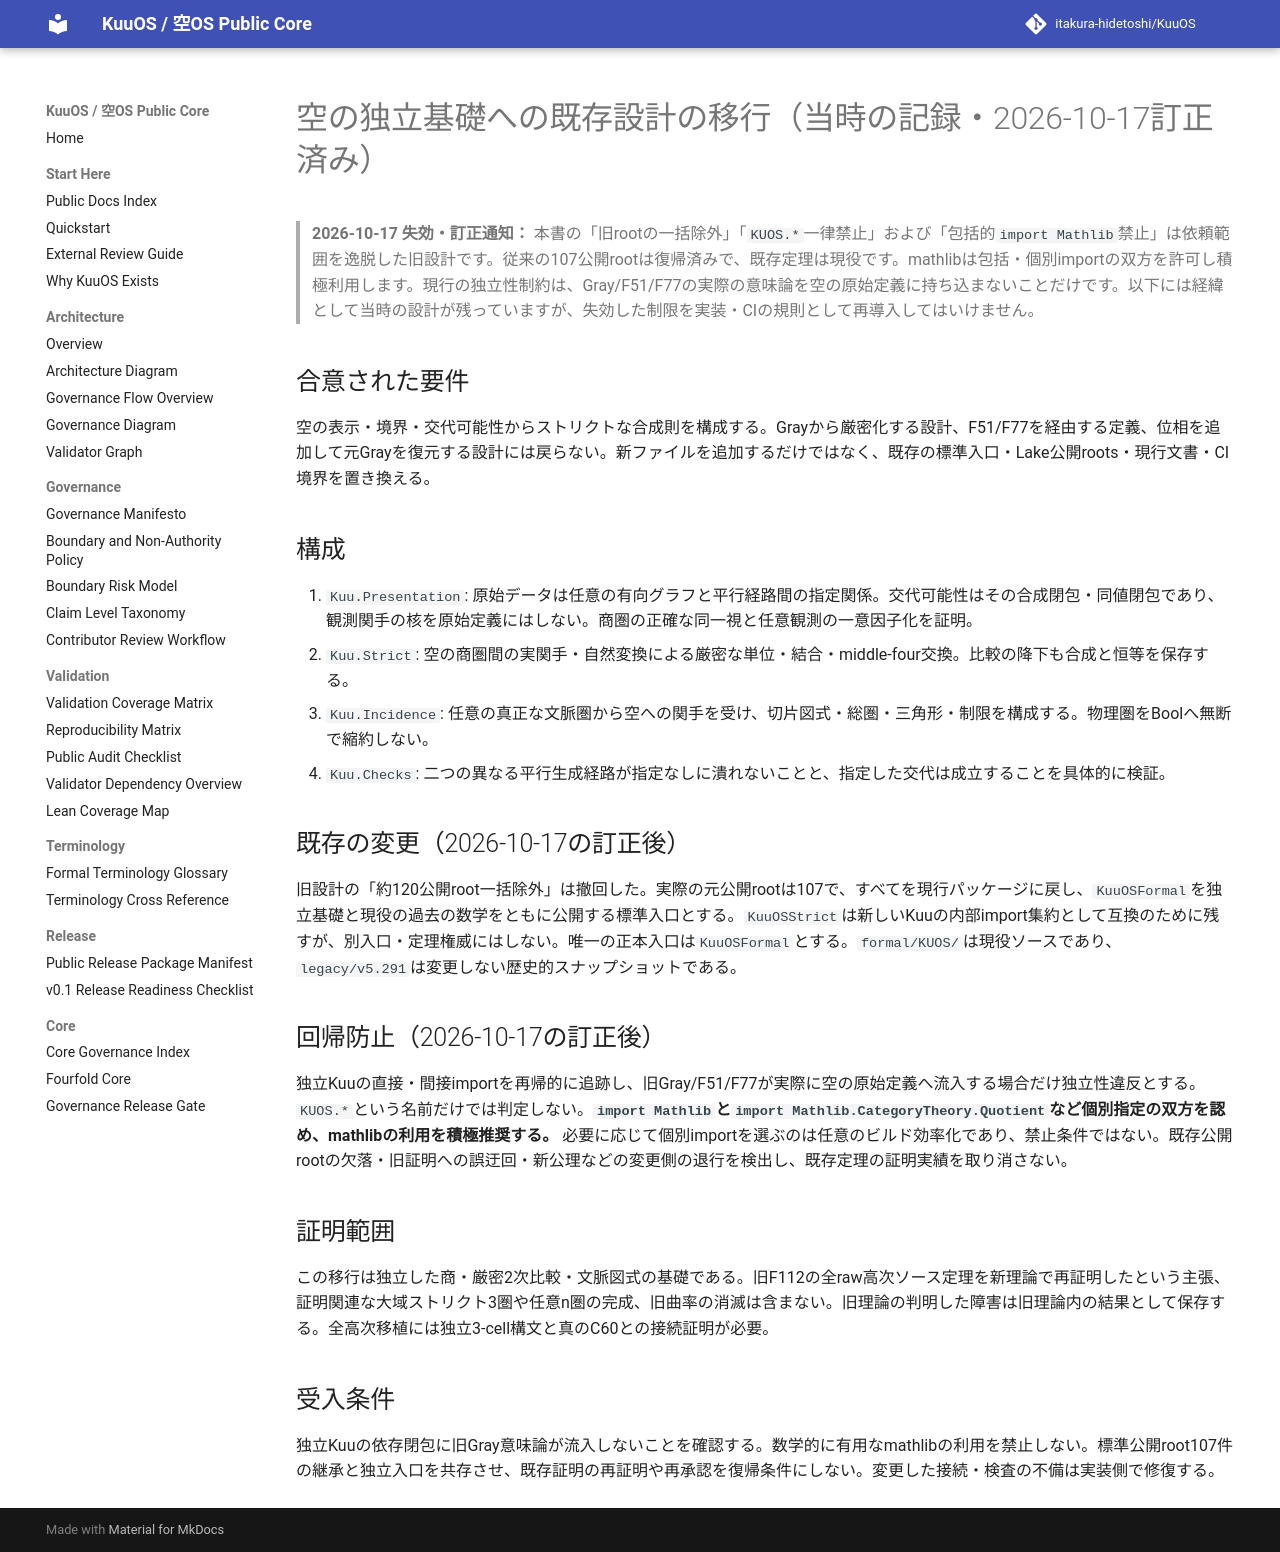

repository: itakura-hidetoshi/KuuOS · page: superpowers/specs/2026-10-16-independent-kuu-foundation-design/index.html · generator: mkdocs

# 空の独立基礎への既存設計の移行（当時の記録・2026-10-17訂正済み）

> **2026-10-17 失効・訂正通知：** 本書の「旧rootの一括除外」「`KUOS.*`一律禁止」および「包括的`import Mathlib`禁止」は依頼範囲を逸脱した旧設計です。従来の107公開rootは復帰済みで、既存定理は現役です。mathlibは包括・個別importの双方を許可し積極利用します。現行の独立性制約は、Gray/F51/F77の実際の意味論を空の原始定義に持ち込まないことだけです。以下には経緯として当時の設計が残っていますが、失効した制限を実装・CIの規則として再導入してはいけません。

## 合意された要件

空の表示・境界・交代可能性からストリクトな合成則を構成する。Grayから厳密化する設計、F51/F77を経由する定義、位相を追加して元Grayを復元する設計には戻らない。新ファイルを追加するだけではなく、既存の標準入口・Lake公開roots・現行文書・CI境界を置き換える。

## 構成

1. `Kuu.Presentation`: 原始データは任意の有向グラフと平行経路間の指定関係。交代可能性はその合成閉包・同値閉包であり、観測関手の核を原始定義にはしない。商圏の正確な同一視と任意観測の一意因子化を証明。
2. `Kuu.Strict`: 空の商圏間の実関手・自然変換による厳密な単位・結合・middle-four交換。比較の降下も合成と恒等を保存する。
3. `Kuu.Incidence`: 任意の真正な文脈圏から空への関手を受け、切片図式・総圏・三角形・制限を構成する。物理圏をBoolへ無断で縮約しない。
4. `Kuu.Checks`: 二つの異なる平行生成経路が指定なしに潰れないことと、指定した交代は成立することを具体的に検証。

## 既存の変更（2026-10-17の訂正後）

旧設計の「約120公開root一括除外」は撤回した。実際の元公開rootは107で、すべてを現行パッケージに戻し、`KuuOSFormal`を独立基礎と現役の過去の数学をともに公開する標準入口とする。`KuuOSStrict`は新しいKuuの内部import集約として互換のために残すが、別入口・定理権威にはしない。唯一の正本入口は`KuuOSFormal`とする。`formal/KUOS/`は現役ソースであり、`legacy/v5.291`は変更しない歴史的スナップショットである。

## 回帰防止（2026-10-17の訂正後）

独立Kuuの直接・間接importを再帰的に追跡し、旧Gray/F51/F77が実際に空の原始定義へ流入する場合だけ独立性違反とする。`KUOS.*`という名前だけでは判定しない。**`import Mathlib`と`import Mathlib.CategoryTheory.Quotient`など個別指定の双方を認め、mathlibの利用を積極推奨する。** 必要に応じて個別importを選ぶのは任意のビルド効率化であり、禁止条件ではない。既存公開rootの欠落・旧証明への誤迂回・新公理などの変更側の退行を検出し、既存定理の証明実績を取り消さない。

## 証明範囲

この移行は独立した商・厳密2次比較・文脈図式の基礎である。旧F112の全raw高次ソース定理を新理論で再証明したという主張、証明関連な大域ストリクト3圏や任意n圏の完成、旧曲率の消滅は含まない。旧理論の判明した障害は旧理論内の結果として保存する。全高次移植には独立3-cell構文と真のC60との接続証明が必要。

## 受入条件

独立Kuuの依存閉包に旧Gray意味論が流入しないことを確認する。数学的に有用なmathlibの利用を禁止しない。標準公開root107件の継承と独立入口を共存させ、既存証明の再証明や再承認を復帰条件にしない。変更した接続・検査の不備は実装側で修復する。
